Run: headless pygame with SDL's dummy video driver; simulated clock (each Clock.tick advances the game by its frame time, no real sleeping); random seed 0; keys injected as events and as key.get_pressed() state; no mouse input.
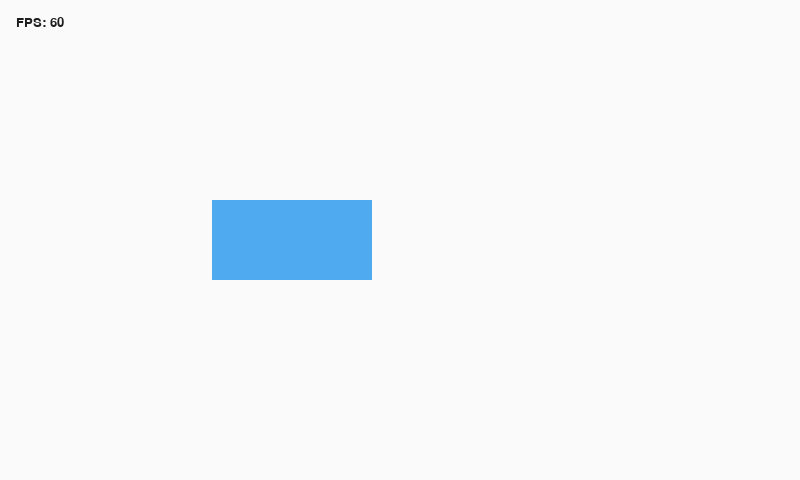
Frame 1 of 4 · flips 1–60 · no input
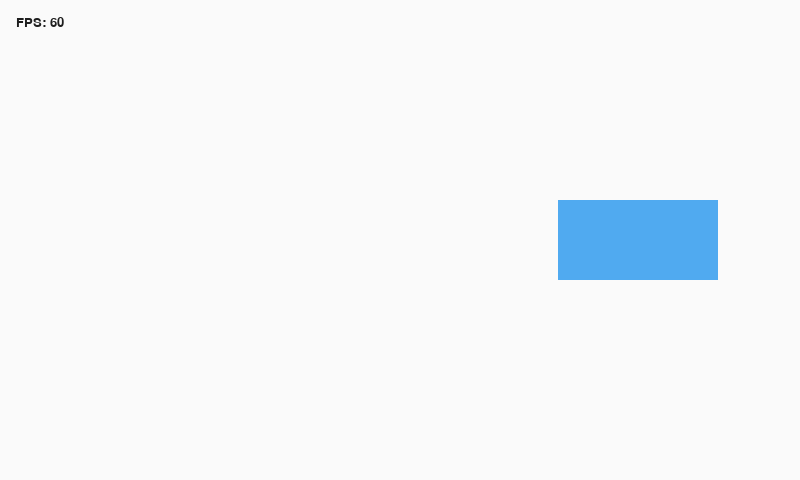
Frame 2 of 4 · flips 61–180 · tapped SPACE, RETURN · held RIGHT (→), D
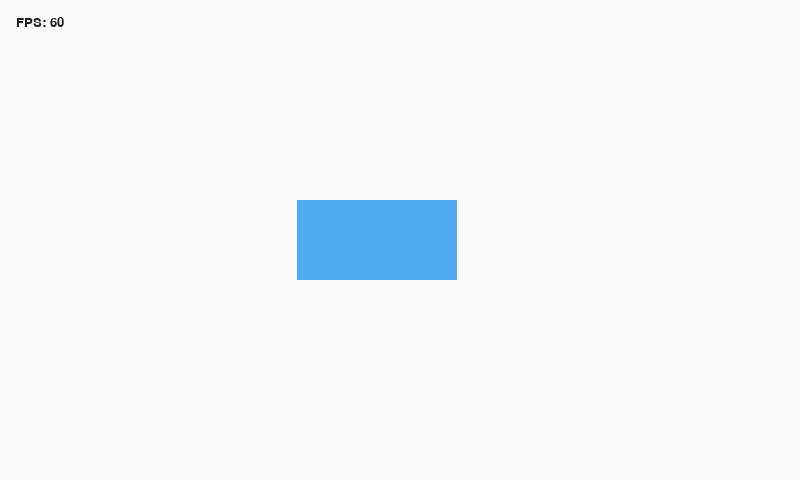
Frame 3 of 4 · flips 181–300 · held DOWN (↓), S
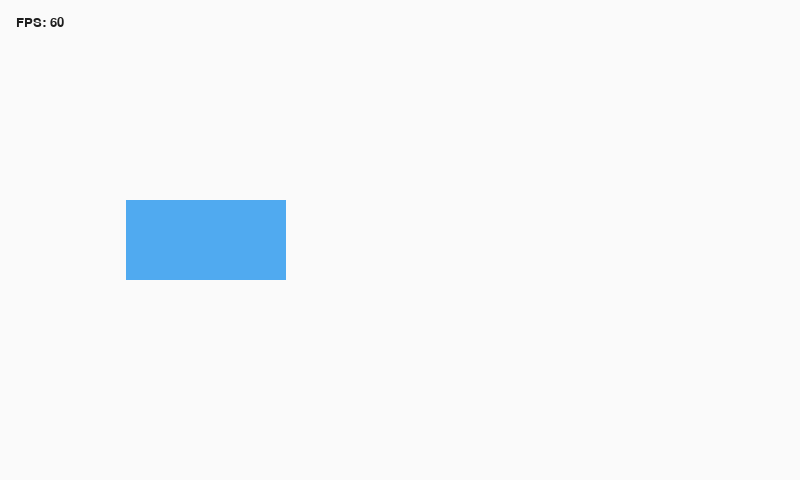
Frame 4 of 4 · flips 301–420 · held LEFT (←), A, UP (↑), W

The pygame program that drew these frames:

"""
12-optimization.py

Performance Optimization
------------------------
Monitor FPS, use partial display updates, and avoid unnecessary work each frame.

What you will learn
-------------------
1) Limiting frame rate and measuring FPS
2) Using dirty rects with display.update(rects)
3) Minimizing per-frame allocations and expensive transforms

Docs
----
- Display: https://www.pygame.org/docs/ref/display.html
- Time: https://www.pygame.org/docs/ref/time.html
"""

import sys
import pygame  # type: ignore


def main() -> int:
    pygame.init()
    screen = pygame.display.set_mode((800, 480))
    pygame.display.set_caption("Pygame Lesson 12 - Optimization")
    clock = pygame.time.Clock()
    font = pygame.font.SysFont(None, 20)

    # Pre-create surfaces once
    rect_surface = pygame.Surface((160, 80))
    rect_surface.fill((80, 170, 240))

    x = 40
    y = 200
    dx = 180.0

    running = True
    while running:
        for event in pygame.event.get():
            if event.type == pygame.QUIT:
                running = False
            elif event.type == pygame.KEYDOWN and event.key == pygame.K_ESCAPE:
                running = False

        dt = clock.get_time() / 1000.0

        # Update position
        x += dx * dt
        if x > 800 - rect_surface.get_width() - 40:
            x = 800 - rect_surface.get_width() - 40
            dx = -dx
        elif x < 40:
            x = 40
            dx = -dx

        # Only redraw changed areas (dirty rects)
        screen.fill((250, 250, 250))
        rect = screen.blit(rect_surface, (int(x), y))
        fps_text = font.render(f"FPS: {clock.get_fps():.0f}", True, (30, 30, 30))
        fps_rect = screen.blit(fps_text, (16, 16))

        pygame.display.update([rect, fps_rect])
        clock.tick(120)  # test higher cap to visualize optimization

    pygame.quit()
    return 0


if __name__ == "__main__":
    sys.exit(main())
